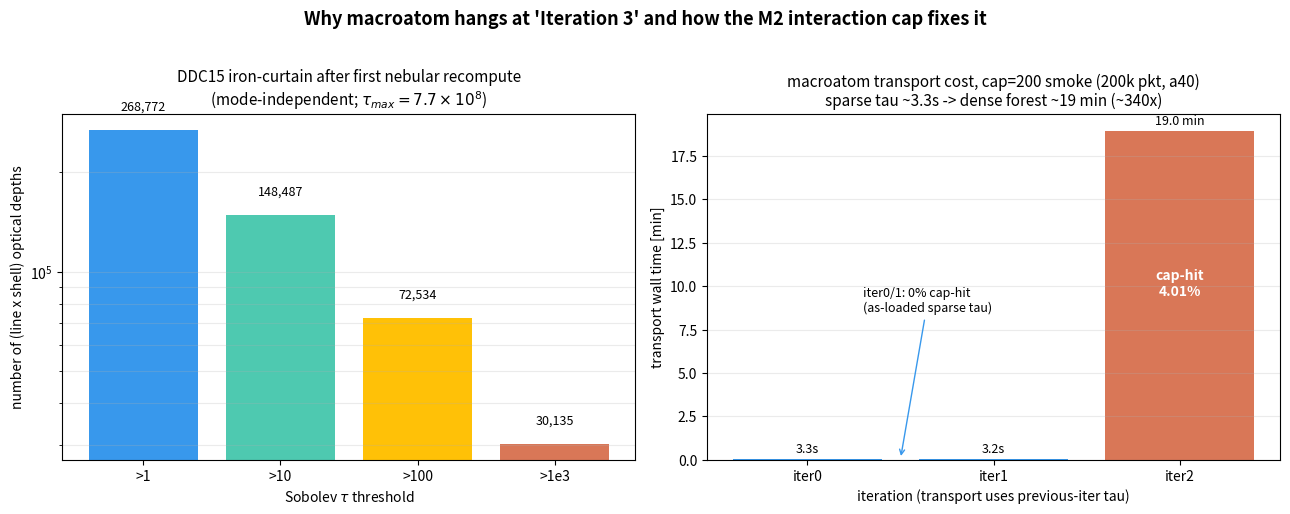

The matplotlib source for this figure: (Note: this script raises an exception after producing the figure.)
#!/usr/bin/env python3
"""Diagnostic figure for the macroatom iter3-hang root cause + M2 cap fix.
Left: the DDC15 iron-curtain tau distribution that first appears after the
end-of-iter1 nebular/Saha recompute (mode-independent). Right: per-iteration
transport time + cap-hit fraction from the cap=200 smoke (job 160855), showing
the ~340x cost jump when macroatom packets traverse the dense forest, and that
the M2 cap bounds it (iter2 completes, 4% truncation).
"""
import numpy as np
import matplotlib; matplotlib.use("Agg")
import matplotlib.pyplot as plt

ROOT = "/home/kjhan/BACKUP/Eunha.A1/Claude/Lumina-sn"

# --- TAU-DIAG (post-iter1 nebular recompute) ---
tau_bins = [">1", ">10", ">100", ">1e3"]
tau_counts = [268772, 148487, 72534, 30135]   # tau_max = 7.71e8

# --- cap=200 smoke (job 160855), per-iter transport ms + cap-hit ---
iters = [0, 1, 2]
trans_ms = [3323.9, 3236.3, 1137262.9]
caphit_pct = [0.0, 0.0, 4.014]

fig, axes = plt.subplots(1, 2, figsize=(13, 5.2))

# Panel A: iron-curtain
ax = axes[0]
bars = ax.bar(tau_bins, tau_counts, color=["#3898EC", "#4EC9B0", "#FFC107", "#D97757"])
ax.set_yscale("log")
ax.set_ylabel("number of (line x shell) optical depths")
ax.set_xlabel(r"Sobolev $\tau$ threshold")
ax.set_title("DDC15 iron-curtain after first nebular recompute\n"
             r"(mode-independent; $\tau_{max}=7.7\times10^{8}$)", fontsize=11)
for b, c in zip(bars, tau_counts):
    ax.text(b.get_x()+b.get_width()/2, c*1.15, f"{c:,}", ha="center", fontsize=9)
ax.grid(True, axis="y", alpha=0.25, which="both")

# Panel B: transport cost + cap-hit
ax = axes[1]
trans_min = np.array(trans_ms)/1000.0/60.0
bars = ax.bar([f"iter{i}" for i in iters], trans_min,
              color=["#3898EC", "#3898EC", "#D97757"])
ax.set_ylabel("transport wall time [min]")
ax.set_xlabel("iteration (transport uses previous-iter tau)")
ax.set_title("macroatom transport cost, cap=200 smoke (200k pkt, a40)\n"
             "sparse tau ~3.3s -> dense forest ~19 min (~340x)", fontsize=11)
for b, m, p in zip(bars, trans_min, caphit_pct):
    lbl = f"{m*60:.1f}s" if m < 1 else f"{m:.1f} min"
    ax.text(b.get_x()+b.get_width()/2, m+max(trans_min)*0.02, lbl,
            ha="center", fontsize=9)
    if p > 0:
        ax.text(b.get_x()+b.get_width()/2, m*0.5,
                f"cap-hit\n{p:.2f}%", ha="center", color="white",
                fontsize=10, fontweight="bold")
ax.grid(True, axis="y", alpha=0.25)
ax.annotate("iter0/1: 0% cap-hit\n(as-loaded sparse tau)",
            xy=(0.5, trans_min[0]), xytext=(0.3, max(trans_min)*0.45),
            fontsize=9, ha="left",
            arrowprops=dict(arrowstyle="->", color="#3898EC"))

fig.suptitle("Why macroatom hangs at 'Iteration 3' and how the M2 interaction cap fixes it",
             fontsize=13, fontweight="bold")
plt.tight_layout(rect=[0, 0, 1, 0.96])
out = f"{ROOT}/figures/2026-05-31_macroatom_iter3_hang_cap_diagnostic.png"
plt.savefig(out, dpi=130)
print(f"saved: {out}")
